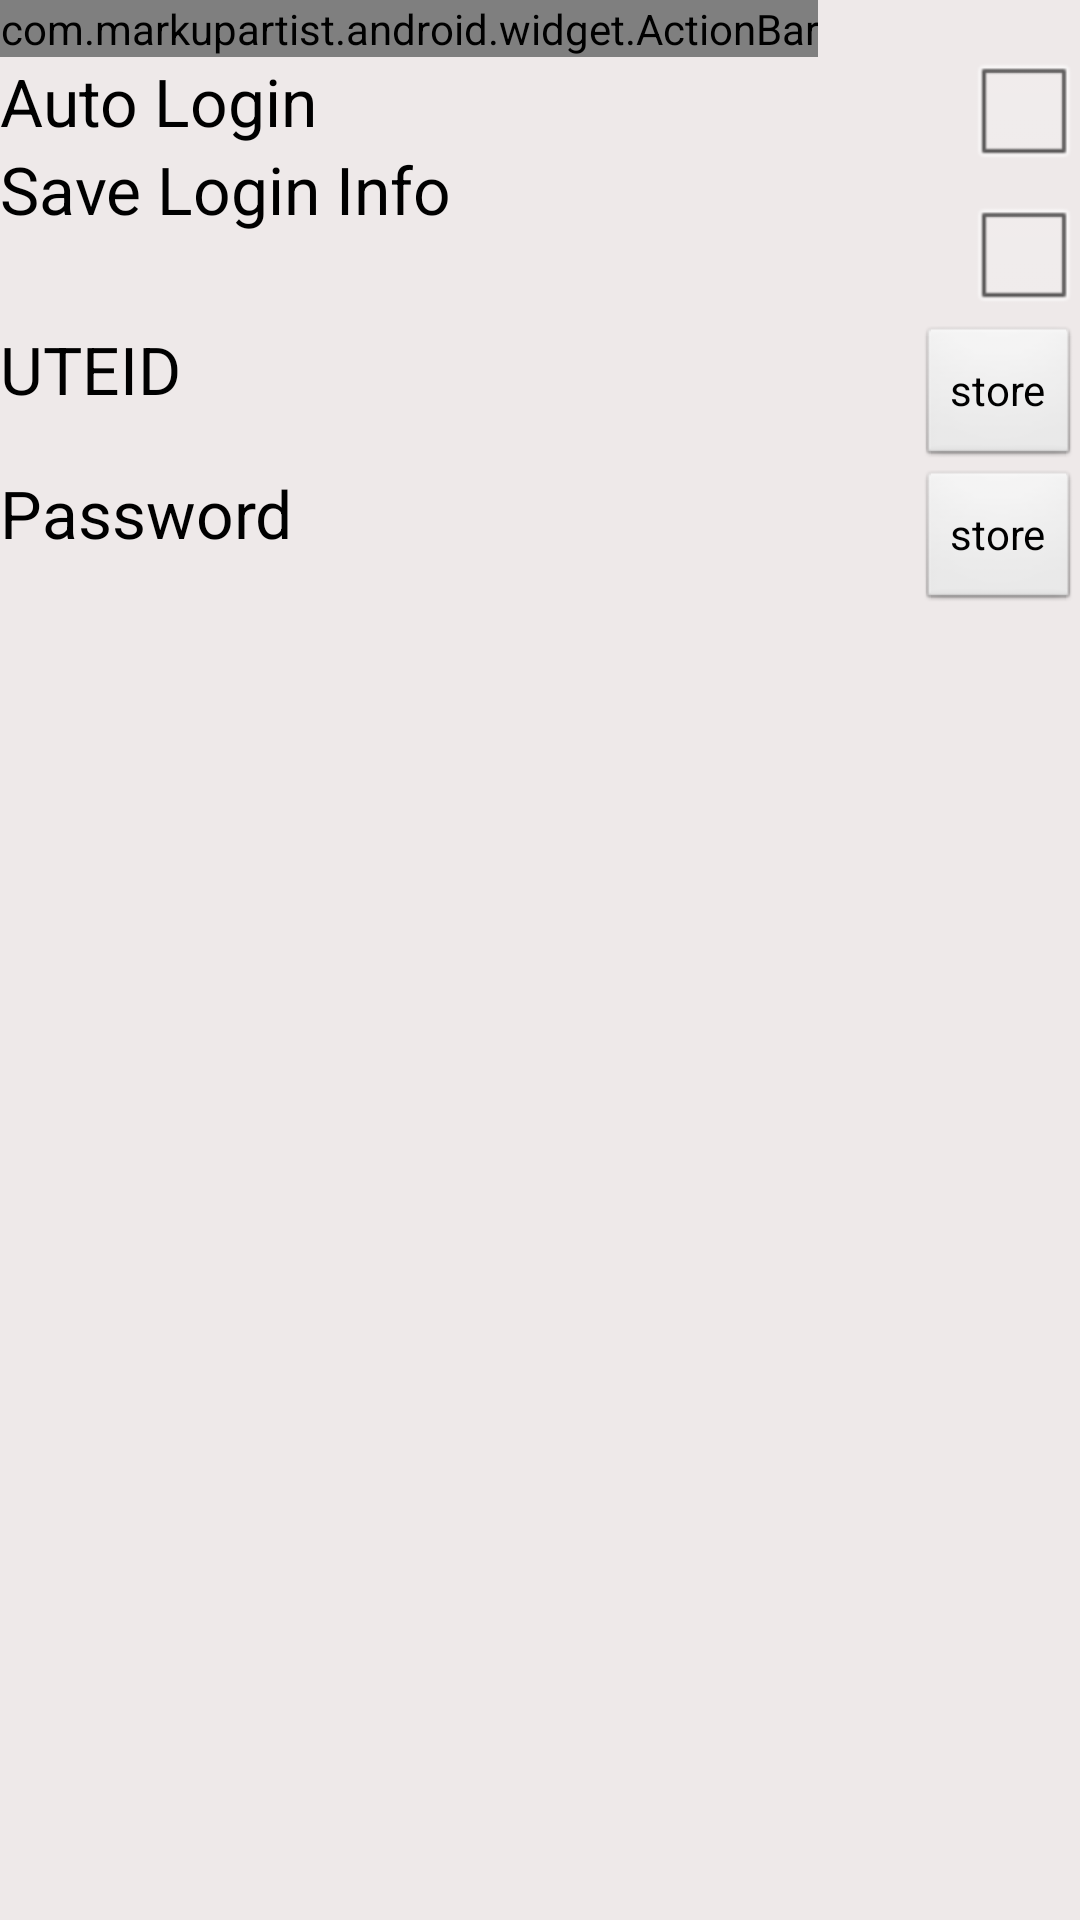

This screen was rendered from an Android layout file. Write that file and the resources it references.
<!-- AndroidManifest.xml: application theme CustomTheme -->
<!-- res/layout/settings.xml -->
<?xml version="1.0" encoding="utf-8"?>

<RelativeLayout xmlns:android="http://schemas.android.com/apk/res/android"
    android:layout_width="match_parent"
    android:layout_height="match_parent" >

    <com.markupartist.android.widget.ActionBar
        android:id="@+id/actionbar"
        style="@style/customactionbar"
        android:layout_width="wrap_content"
        android:layout_height="wrap_content"
		/>

    <TextView
        android:id="@+id/autologinText"
        android:layout_width="wrap_content"
        android:layout_height="wrap_content"
        android:layout_alignParentLeft="true"
        android:layout_below="@+id/actionbar"
        android:text="@string/autologin"
        android:textAppearance="?android:attr/textAppearanceLarge" />

    <CheckBox
        android:id="@+id/autologinButton"
        android:layout_width="wrap_content"
        android:layout_height="wrap_content"
        android:layout_alignBaseline="@+id/autologinText"
        android:layout_alignBottom="@+id/autologinText"
        android:layout_alignParentRight="true"
        android:text="@string/empty" />

    <TextView
        android:id="@+id/saveloginText"
        android:layout_width="wrap_content"
        android:layout_height="wrap_content"
        android:layout_alignParentLeft="true"
        android:layout_below="@+id/autologinText"
        android:text="@string/savelogininfo"
        android:textAppearance="?android:attr/textAppearanceLarge" />

    <CheckBox
        android:id="@+id/saveloginBox"
        android:layout_width="wrap_content"
        android:layout_height="wrap_content"
        android:layout_alignParentRight="true"
        android:layout_below="@+id/autologinButton"
        android:text="@string/empty" />

    <Button
        android:id="@+id/uteidButton"
        android:layout_width="wrap_content"
        android:layout_height="wrap_content"
        android:layout_alignParentRight="true"
        android:layout_below="@+id/saveloginBox"
        android:onClick="launchUteidDialog"
        android:text="@string/store" />

    <TextView
        android:id="@+id/uteidText"
        android:layout_width="wrap_content"
        android:layout_height="wrap_content"
        android:layout_alignParentLeft="true"
        android:layout_below="@+id/saveloginBox"
        android:text="@string/uteid"
        android:textAppearance="?android:attr/textAppearanceLarge" />

    <TextView
        android:id="@+id/passwordText"
        android:layout_width="wrap_content"
        android:layout_height="wrap_content"
        android:layout_alignParentLeft="true"
        android:layout_below="@+id/uteidButton"
        android:text="@string/password"
        android:textAppearance="?android:attr/textAppearanceLarge" />

    <Button
        android:id="@+id/passwordButton"
        android:layout_width="wrap_content"
        android:layout_height="wrap_content"
        android:layout_alignParentRight="true"
        android:layout_below="@+id/uteidButton"
        android:onClick="launchPasswordDialog"
        android:text="@string/store" />

</RelativeLayout>
<!-- resources referenced by this layout -->
<resources>
  <string name="autologin">Auto Login</string>
  <string name="empty" />
  <string name="password">Password</string>
  <string name="savelogininfo">Save Login Info</string>
  <string name="store">store</string>
  <string name="uteid">UTEID</string>
  <style name="customactionbar">
          <item name="android:background">@color/burnt_orange</item>
      </style>
  <style name="CustomTheme" parent="android:Theme.Light">
          <item name="android:windowBackground">@color/snow2</item>
          <item name="android:textColor">@color/black</item>
          <item name="android:checkboxStyle">@style/CustomSpinnerTheme</item>
          <item name="android:cacheColorHint">@color/snow2</item>
          <item name="android:windowTitleBackgroundStyle">@style/WindowTitleBackground</item>
      </style>
  <color name="burnt_orange">#CC5500</color>
  <color name="snow2">#eee9e9</color>
  <color name="black">#000000</color>
  <style name="CustomSpinnerTheme" parent="android:Widget.CompoundButton.CheckBox">
          <item name="android:textColor">@color/black</item>
      </style>
  <style name="WindowTitleBackground">
          <item name="android:background">@color/burnt_orange</item>
      </style>
</resources>
